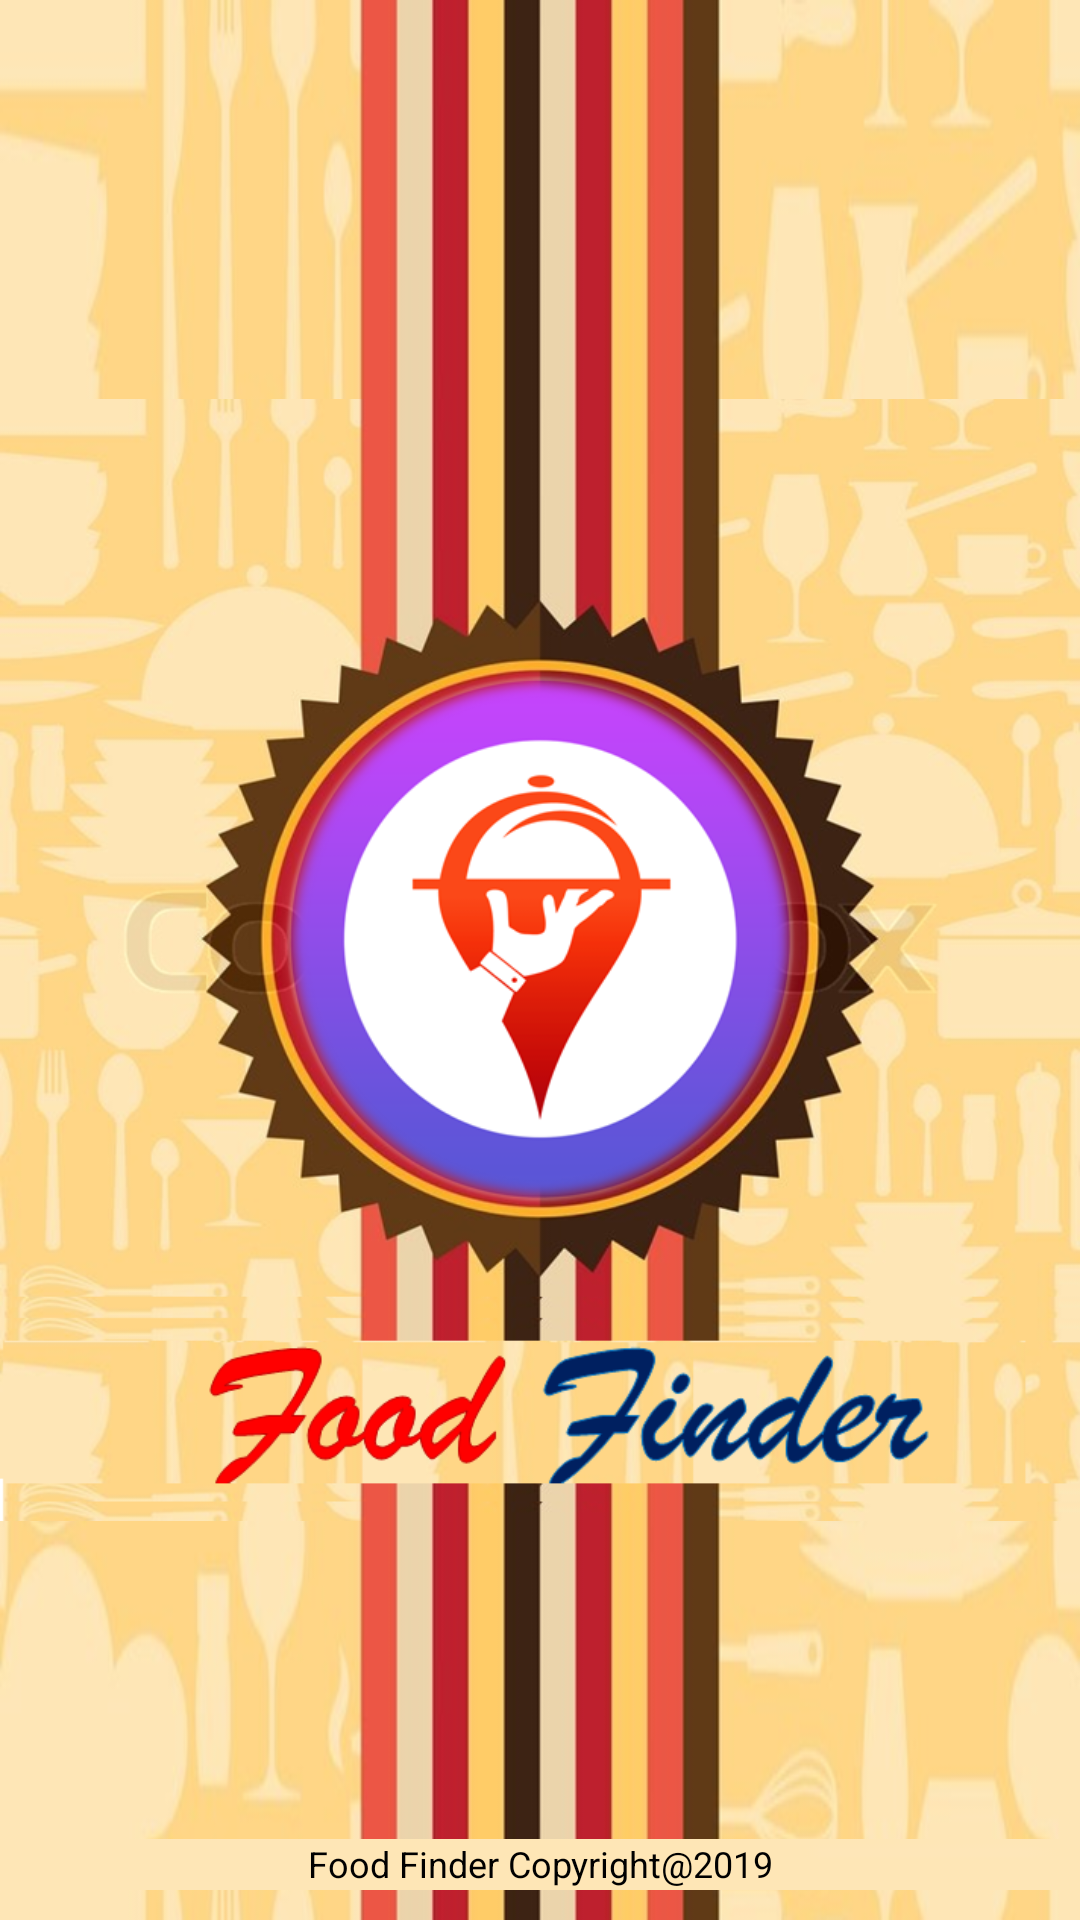

The Android layout XML behind this screen, and the referenced resources:
<!-- AndroidManifest.xml: application theme AppTheme -->
<!-- res/layout/activity_splash.xml -->
<?xml version="1.0" encoding="utf-8"?>
<RelativeLayout xmlns:android="http://schemas.android.com/apk/res/android"
    android:layout_width="match_parent"
    android:layout_height="match_parent"
    android:background="@drawable/linebg" >

    <ImageView
        android:id="@+id/imgLogo"
        android:layout_width="wrap_content"
        android:layout_height="wrap_content"
        android:layout_centerInParent="true"
        android:src="@drawable/tester2" />

    <TextView
        android:layout_width="fill_parent"
        android:layout_height="wrap_content"
        android:layout_marginBottom="10dp"
        android:textSize="12dp"
        android:gravity="center_horizontal"
        android:layout_alignParentBottom="true"
        android:textColor="@color/black"
        android:background="@drawable/footer"
        android:text="Food Finder Copyright@2019" />

</RelativeLayout>
<!-- resources referenced by this layout -->
<resources>
  <color name="black">#000000</color>
  <!-- drawable footer: png bitmap (drawable, 203 bytes) -->
  <!-- drawable linebg: png bitmap (drawable, 226648 bytes) -->
  <!-- drawable tester2: png bitmap (drawable, 471759 bytes) -->
  <style name="AppTheme" parent="Theme.AppCompat.DayNight.NoActionBar">
          
          <item name="colorPrimary">@color/colorPrimary</item>
          <item name="colorPrimaryDark">@color/colorPrimaryDark</item>
          <item name="colorAccent">@color/colorAccent</item>
      </style>
  <color name="colorPrimary">#3F51B5</color>
  <color name="colorPrimaryDark">#303F9F</color>
  <color name="colorAccent">#FF4081</color>
</resources>
